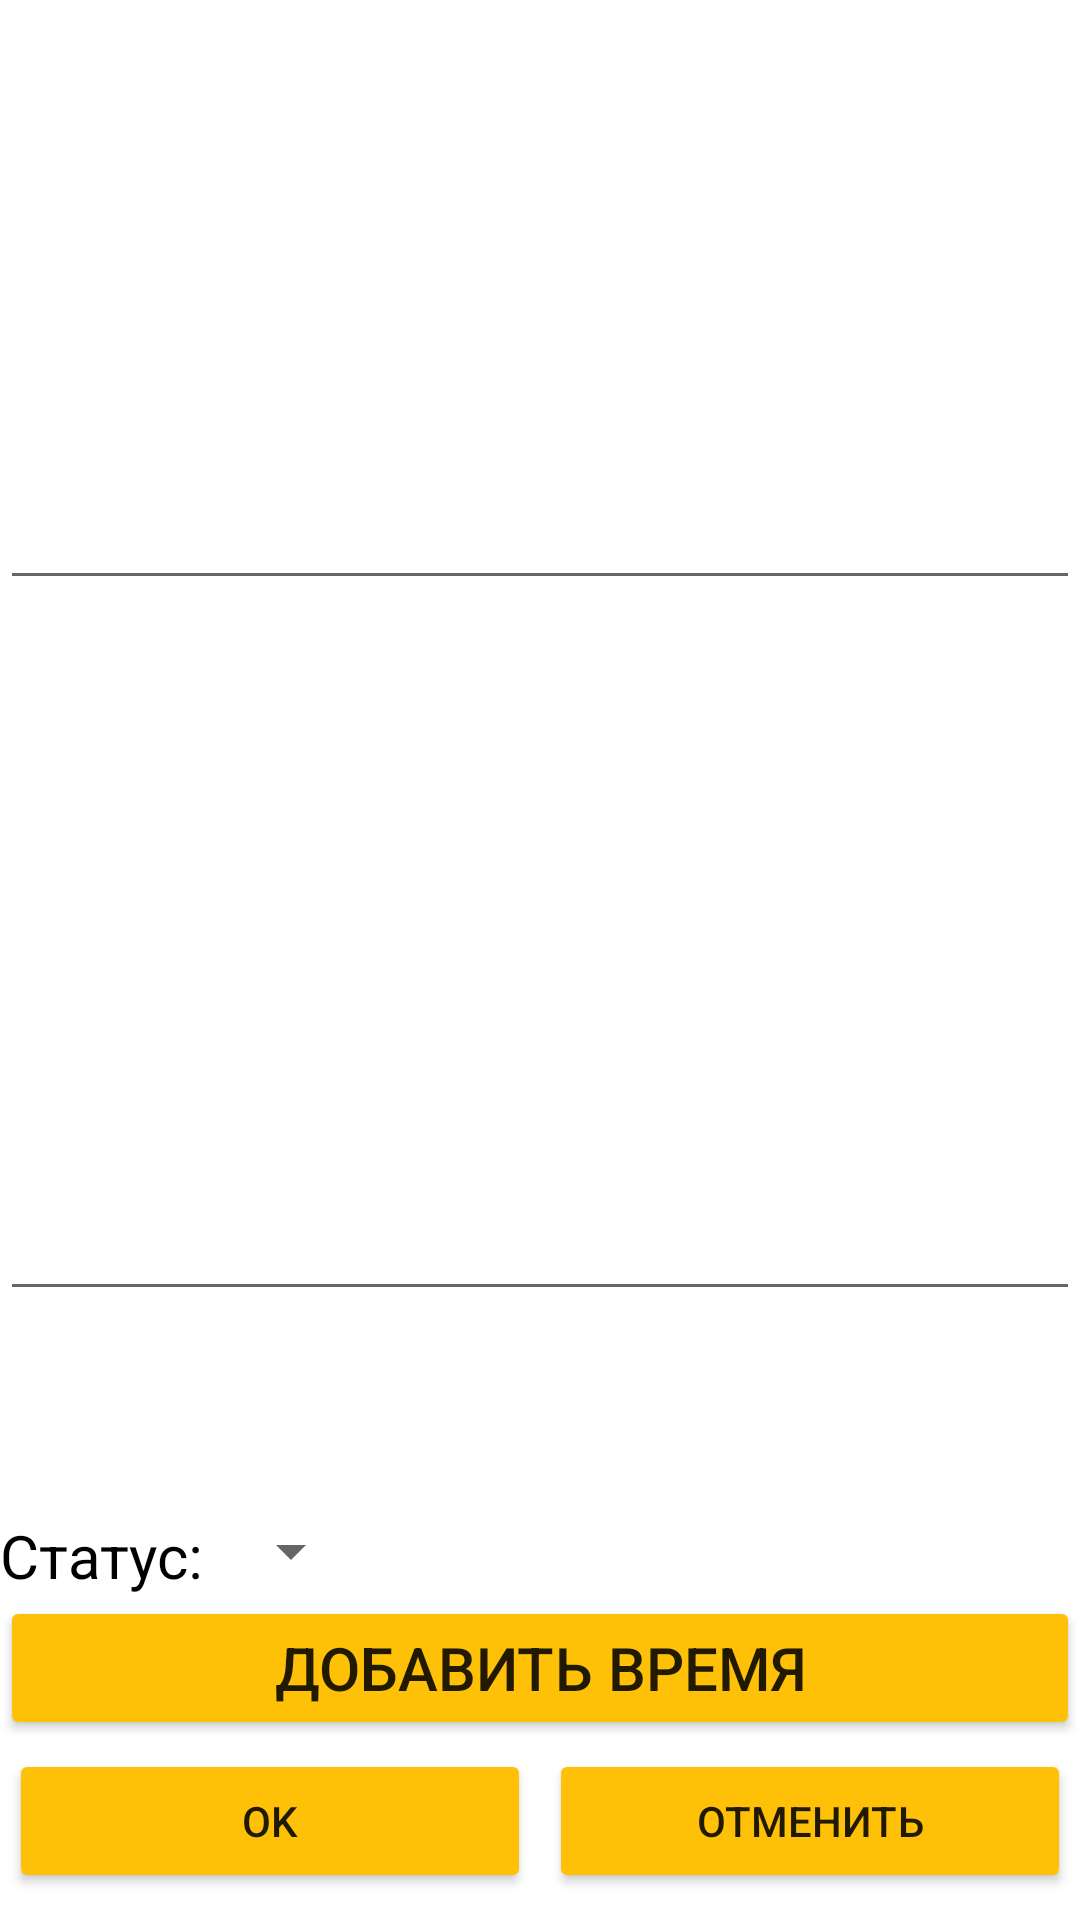

Write the Android layout XML for this screen, with the resource values it uses.
<!-- AndroidManifest.xml: application theme Theme.P19 -->
<!-- res/layout/second_act.xml -->
<?xml version="1.0" encoding="utf-8"?>

<LinearLayout xmlns:android="http://schemas.android.com/apk/res/android"
    xmlns:tools="http://schemas.android.com/tools"
    android:orientation="vertical"
    android:layout_width="match_parent"
    android:layout_height="match_parent">

    <EditText
        android:id="@+id/Header"
        android:layout_width="match_parent"
        android:layout_weight="0"
        android:layout_height="200dp"
        android:inputType="textMultiLine"

        />
    <EditText
        android:id="@+id/Text"
        android:layout_weight="1"
        android:layout_width="match_parent"
        android:layout_height="wrap_content"
        android:inputType="textMultiLine"/>

    <TextView
        android:id="@+id/time"
        android:layout_width="match_parent"
        android:layout_height="wrap_content"
        android:layout_weight="0.25"
        />

    <LinearLayout
        android:layout_width="wrap_content"
        android:layout_height="wrap_content"
        android:orientation="horizontal">

        <TextView
            android:layout_width="match_parent"
            android:layout_height="wrap_content"
            android:layout_weight="1"
            android:text="Статус: "
            android:textColor="@color/black"
            android:textSize="20sp"/>
        <Spinner
            android:id="@+id/spinner"
            android:layout_weight="1"
            android:layout_width="match_parent"
            android:layout_height="wrap_content"

            />
    </LinearLayout>

    <Button
        android:layout_width="match_parent"
        android:layout_height="wrap_content"
        android:textSize="20sp"
        android:id="@+id/setTime"
        android:backgroundTint="@color/light_green"
        android:onClick="setTime"
        android:text="Добавить время"
         />

    <LinearLayout
        android:layout_width="match_parent"
        android:layout_height="60dp"
        android:orientation="horizontal">

        <Button
            android:id="@+id/OK"
            android:layout_width="match_parent"
            android:layout_height="wrap_content"
            android:layout_margin="3dp"
            android:layout_weight="0.5"
            android:backgroundTint="@color/light_green"
            android:text="@string/OK" />

        <Button
            android:id="@+id/Cancel"
            android:layout_width="match_parent"
            android:layout_height="wrap_content"
            android:layout_margin="3dp"
            android:layout_weight="0.5"
            android:backgroundTint="@color/light_green"
            android:text="@string/Cancel" />


    </LinearLayout>


</LinearLayout>
<!-- resources referenced by this layout -->
<resources>
  <color name="black">#FF000000</color>
  <color name="light_green">#FFC107</color>
  <string name="Cancel">Отменить</string>
  <string name="OK">OK</string>
  <style name="Theme.P19" parent="Theme.MaterialComponents.DayNight.NoActionBar">
          
          <item name="colorPrimary">@color/purple_500</item>
          <item name="colorPrimaryVariant">@color/purple_700</item>
          <item name="colorOnPrimary">@color/white</item>
          
          <item name="colorSecondary">@color/teal_200</item>
          <item name="colorSecondaryVariant">@color/teal_700</item>
          <item name="colorOnSecondary">@color/black</item>
          
          <item name="android:statusBarColor" tools:targetApi="l">?attr/colorPrimaryVariant</item>
          
      </style>
  <color name="purple_500">#FF6200EE</color>
  <color name="purple_700">#FF3700B3</color>
  <color name="white">#FFFFFFFF</color>
  <color name="teal_200">#FFC107</color>
  <color name="teal_700">#8BC34A</color>
</resources>
